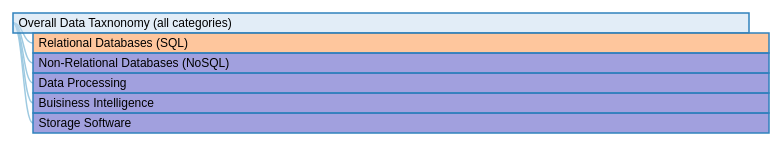
D3 v3 page, settled after 360 driven frames (6 s of simulated time); the page loaded 1 data file(s).



var margin = {top: 30, right: 20, bottom: 30, left: 20},
    width = 960 - margin.left - margin.right,
    barHeight = 20,
    barWidth = width * .8;

var i = 0,
    duration = 400,
    root;

var tree = d3.layout.tree()
    .nodeSize([0, 20]);

var diagonal = d3.svg.diagonal()
    .projection(function(d) { return [d.y, d.x]; });

var svg = d3.select("body").append("svg")
    .attr("width", width + margin.left + margin.right)
    .append("g")
    .attr("transform", "translate(" + margin.left + "," + margin.top + ")");

/* recursive node colapse */		
function closeAll(start){
	if(start.children!=null){
		start.children.forEach(function(n){
			closeAll(n);
			n._children = n.children;
			n.children = null;
		});
     }
}
	
d3.json("json/data-taxonomy.json", function(error, taxonomy) {
  taxonomy.x0 = 0;
  taxonomy.y0 = 0;
  closeAll(root = taxonomy);
  update(root);
});




function update(source) {

  // Compute the flattened node list. TODO use d3.layout.hierarchy.
  var nodes = tree.nodes(root);

  var height = Math.max(500, nodes.length * barHeight + margin.top + margin.bottom);

  d3.select("svg").transition()
      .duration(duration)
      .attr("height", height);

  d3.select(self.frameElement).transition()
      .duration(duration)
      .style("height", height + "px");

  // Compute the "layout".
  nodes.forEach(function(n, i) {
    n.x = i * barHeight;
  });

  // Update the nodes…
  var node = svg.selectAll("g.node")
      .data(nodes, function(d) { return d.id || (d.id = ++i); });

  var nodeEnter = node.enter().append("g")
      .attr("class", "node")
      .attr("transform", function(d) { return "translate(" + source.y0 + "," + source.x0 + ")"; })
      .style("opacity", 1e-6);

  // Enter any new nodes at the parent's previous position.
  nodeEnter.append("rect")
      .attr("y", -barHeight / 2)
      .attr("height", barHeight)
      .attr("width", barWidth)
      .style("fill", color)
      .on("click", click);

  nodeEnter.append("text")
      .attr("dy", 3.5)
      .attr("dx", 5.5)
      .text(function(d) { return d.name; });

  // Transition nodes to their new position.
  nodeEnter.transition()
      .duration(duration)
      .attr("transform", function(d) { return "translate(" + d.y + "," + d.x + ")"; })
      .style("opacity", 1);

  node.transition()
      .duration(duration)
      .attr("transform", function(d) { return "translate(" + d.y + "," + d.x + ")"; })
      .style("opacity", 1)
    .select("rect")
      .style("fill", color);

  // Transition exiting nodes to the parent's new position.
  node.exit().transition()
      .duration(duration)
      .attr("transform", function(d) { return "translate(" + source.y + "," + source.x + ")"; })
      .style("opacity", 1e-6)
      .remove();

  // Update the links…
  var link = svg.selectAll("path.link")
      .data(tree.links(nodes), function(d) { return d.target.id; });

  // Enter any new links at the parent's previous position.
  link.enter().insert("path", "g")
      .attr("class", "link")
      .attr("d", function(d) {
        var o = {x: source.x0, y: source.y0};
        return diagonal({source: o, target: o});
      })
    .transition()
      .duration(duration)
      .attr("d", diagonal);

  // Transition links to their new position.
  link.transition()
      .duration(duration)
      .attr("d", diagonal);

  // Transition exiting nodes to the parent's new position.
  link.exit().transition()
      .duration(duration)
      .attr("d", function(d) {
        var o = {x: source.x, y: source.y};
        return diagonal({source: o, target: o});
      })
      .remove();

  // Stash the old positions for transition.
  nodes.forEach(function(d) {
    d.x0 = d.x;
    d.y0 = d.y;
  });
}

// Toggle children on click.
function click(d) {
  if (d.children) {
    d._children = d.children;
    d.children = null;
  } else {
    d.children = d._children;
    d._children = null;
  }
  update(d);
}

function color(d) {
  return d._children ? "#4442bd" : d.children ? "#c6dbef" : "#fd8d3c";
}



### data: json/data-taxonomy.json
{
 "name": "Overall Data Taxnonomy (all categories)",
 "rht": 4,
 "children": [
  {
   "name": "Relational  Databases (SQL)",
   "rht": 0
  },
  {
   "name": "Non-Relational Databases (NoSQL)",
   "rht": 2,
   "children": [
    "{... 2 keys}",
    "{... 2 keys}",
    "{... 2 keys}",
    "{... 3 keys}",
    "{... 3 keys}"
   ]
  },
  {
   "name": "Data Processing",
   "rht": 0,
   "children": [
    "{... 2 keys}",
    "{... 2 keys}",
    "{... 2 keys}"
   ]
  },
  {
   "name": "Buisiness Intelligence",
   "rht": 0,
   "children": [
    "{... 2 keys}",
    "{... 2 keys}",
    "{... 2 keys}"
   ]
  },
  {
   "name": "Storage Software",
   "children": [
    "{... 3 keys}",
    "{... 3 keys}",
    "{... 3 keys}",
    "{... 3 keys}",
    "{... 3 keys}",
    "{... 3 keys}"
   ]
  }
 ]
}